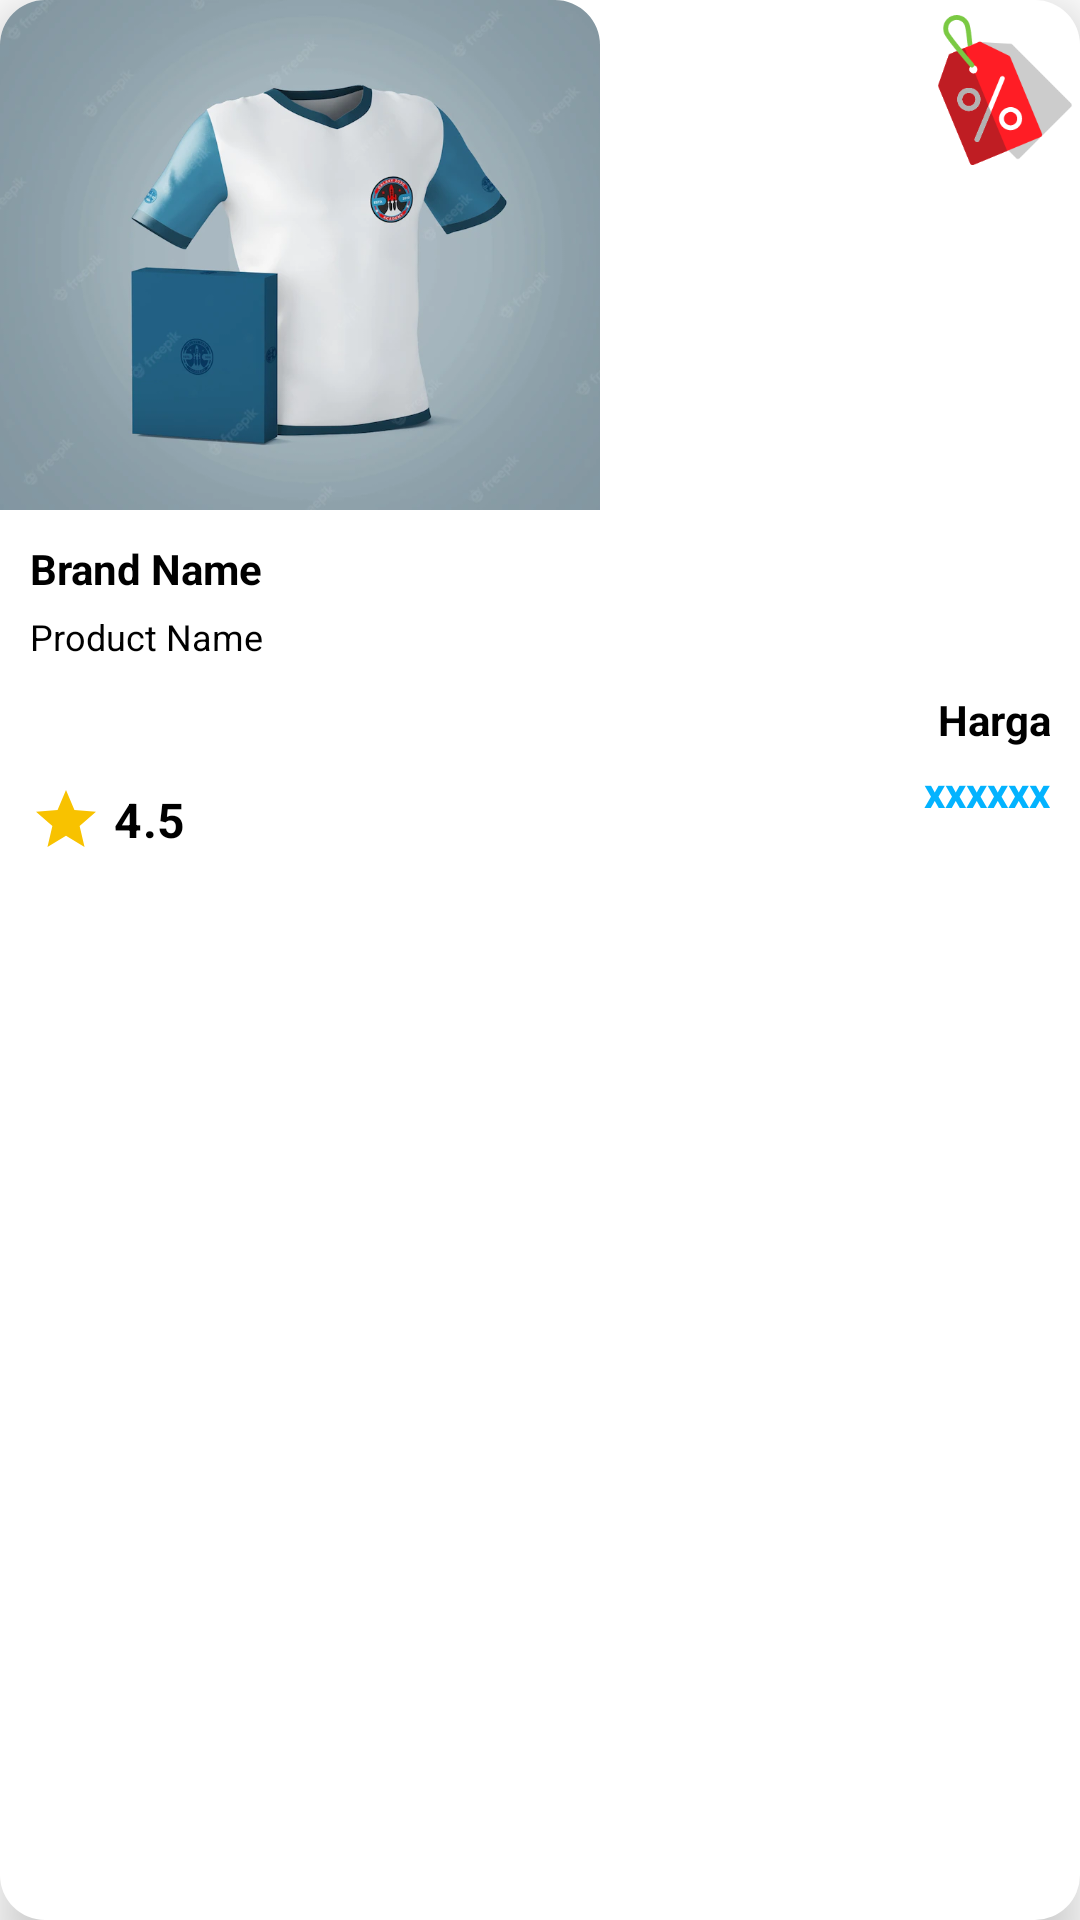

Android layout source for this screen:
<!-- AndroidManifest.xml: application theme Theme.MockupShop -->
<!-- res/layout/activity_product_grid_adapter.xml -->
<?xml version="1.0" encoding="utf-8"?>
<LinearLayout xmlns:android="http://schemas.android.com/apk/res/android"
    xmlns:tools="http://schemas.android.com/tools"
    android:layout_width="180dp"
    android:layout_height="wrap_content"
    xmlns:app="http://schemas.android.com/apk/res-auto"
    android:background="@drawable/backhround_radius_15dp_white"
    android:elevation="10dp"
    android:layout_margin="5dp"
    android:orientation="vertical">
    <RelativeLayout
        android:layout_width="match_parent"
        android:layout_height="wrap_content"
        android:orientation="vertical">

        <com.google.android.material.imageview.ShapeableImageView
            android:id="@+id/iv_product"
            android:layout_width="200dp"
            android:layout_height="170dp"
            android:adjustViewBounds="true"
            android:scaleType="centerCrop"
            android:src="@drawable/product_02_01"
            app:shapeAppearance="@style/CornerCut" />

        <ImageView
            android:layout_width="50sp"
            android:layout_height="60sp"
            android:layout_alignParentEnd="true"
            app:srcCompat="@drawable/ic_price_tag_price_svgrepo_com"
            tools:ignore="ContentDescription" />
    </RelativeLayout>

    <RelativeLayout
        android:layout_width="match_parent"
        android:layout_marginTop="10dp"
        android:layout_marginStart="10dp"
        android:layout_marginEnd="10dp"
        android:layout_marginBottom="10dp"
        android:layout_height="wrap_content">

        <LinearLayout
            android:layout_width="match_parent"
            android:layout_height="wrap_content"
            android:orientation="vertical"
            tools:ignore="UselessParent">

            <TextView
                android:id="@+id/categroryTv"
                style="@style/TextBlack.size14spBolt"
                android:ellipsize="end"
                android:singleLine="true"
                android:text="@string/brand_name" />

            <TextView
                android:id="@+id/productNameTV"
                style="@style/TextBlack.size12sp"
                android:layout_marginTop="5dp"
                android:ellipsize="end"
                android:singleLine="true"
                android:text="@string/product_name" />

            <RelativeLayout
                android:layout_width="match_parent"
                android:layout_height="55dp"
                android:layout_marginTop="10dp"
                android:orientation="vertical">

                <TextView
                    android:id="@+id/ratingTV"
                    style="@style/TextContent.Small.Black"
                    android:layout_gravity="bottom"
                    android:layout_marginTop="20dp"
                    android:background="@color/white"
                    android:drawablePadding="4dp"
                    android:gravity="center_vertical"
                    android:text="@string/dummyrating"
                    android:layout_alignParentBottom="true"
                    app:drawableStartCompat="@drawable/ic_baseline_star_24" />

                <LinearLayout
                    android:layout_width="100dp"
                    android:layout_height="match_parent"
                    android:layout_alignParentEnd="true"
                    android:orientation="vertical">

                    <TextView
                        style="@style/TextBlack.size14spBolt"
                        android:layout_width="match_parent"
                        android:textAlignment="textEnd"
                        android:ellipsize="end"
                        android:text="@string/price" />

                    <TextView
                        android:id="@+id/priceTV"
                        style="@style/PriceText"
                        android:layout_width="match_parent"
                        android:textAlignment="textEnd"
                        android:layout_marginTop="5dp"
                        android:textSize="14dp"
                        android:ellipsize="end"
                        android:text="@string/xxxxxx" />
                </LinearLayout>
            </RelativeLayout>
        </LinearLayout>


    </RelativeLayout>

</LinearLayout>
<!-- resources referenced by this layout -->
<resources>
  <color name="white">#FFFFFFFF</color>
  <!-- drawable backhround_radius_15dp_white (drawable) -->
  <shape xmlns:android="http://schemas.android.com/apk/res/android">
      <solid android:color="@color/white" />
      <corners android:radius="15dp"/>
  </shape>
  <!-- drawable ic_baseline_star_24 (drawable) -->
  <vector android:height="24dp" android:tint="#F8C200"
      android:viewportHeight="24" android:viewportWidth="24"
      android:width="24dp" xmlns:android="http://schemas.android.com/apk/res/android">
      <path android:fillColor="@android:color/white" android:pathData="M12,17.27L18.18,21l-1.64,-7.03L22,9.24l-7.19,-0.61L12,2 9.19,8.63 2,9.24l5.46,4.73L5.82,21z"/>
  </vector>
  <!-- drawable ic_price_tag_price_svgrepo_com: vector/xml drawable (drawable, 4497 chars, omitted) -->
  <!-- drawable product_02_01: webp bitmap (drawable, 25666 bytes) -->
  <string name="brand_name">Brand Name</string>
  <string name="dummyrating">4.5</string>
  <string name="price">Harga</string>
  <string name="product_name">Product Name</string>
  <string name="xxxxxx">xxxxxx</string>
  <style name="CornerCut" parent="">
          <item name="cornerFamilyTopLeft">rounded</item>
          <item name="cornerFamilyBottomRight">rounded</item>
          <item name="cornerSizeTopLeft">15dp</item>
          <item name="cornerSizeTopRight">15dp</item>
      </style>
  <style name="PriceText">
          <item name="android:layout_width">wrap_content</item>
          <item name="android:layout_height">wrap_content</item>
          <item name="android:textSize">18sp</item>
          <item name="android:textStyle">bold</item>
          <item name="android:textColor">@color/blue_03b3ff</item>
      </style>
  <style name="TextBlack.size12sp">
          <item name="android:textSize">12sp</item>
      </style>
  <style name="TextBlack.size14spBolt">
          <item name="android:textSize">14sp</item>
          <item name="android:textStyle">bold</item>
      </style>
  <style name="TextContent.Small.Black">
          <item name="android:textColor">@android:color/black</item>
          <item name="android:textStyle">bold</item>
      </style>
  <style name="Theme.MockupShop" parent="Theme.MaterialComponents.DayNight.NoActionBar">
          
          <item name="colorPrimary">@color/blue_03dbfc</item>
          <item name="colorPrimaryVariant">@color/blue_03dbfc</item>
          <item name="colorOnPrimary">@color/white</item>
          
          <item name="colorSecondary">@color/teal_200</item>
          <item name="colorSecondaryVariant">@color/teal_700</item>
          <item name="colorOnSecondary">@color/black</item>
          
          <item name="android:statusBarColor" tools:targetApi="l">?attr/colorPrimaryVariant</item>
          
      </style>
  <color name="blue_03b3ff">#03b3ff</color>
  <color name="blue_03dbfc">#03dbfc</color>
  <color name="teal_200">#FF03DAC5</color>
  <color name="teal_700">#FF018786</color>
  <color name="black">#FF000000</color>
</resources>
